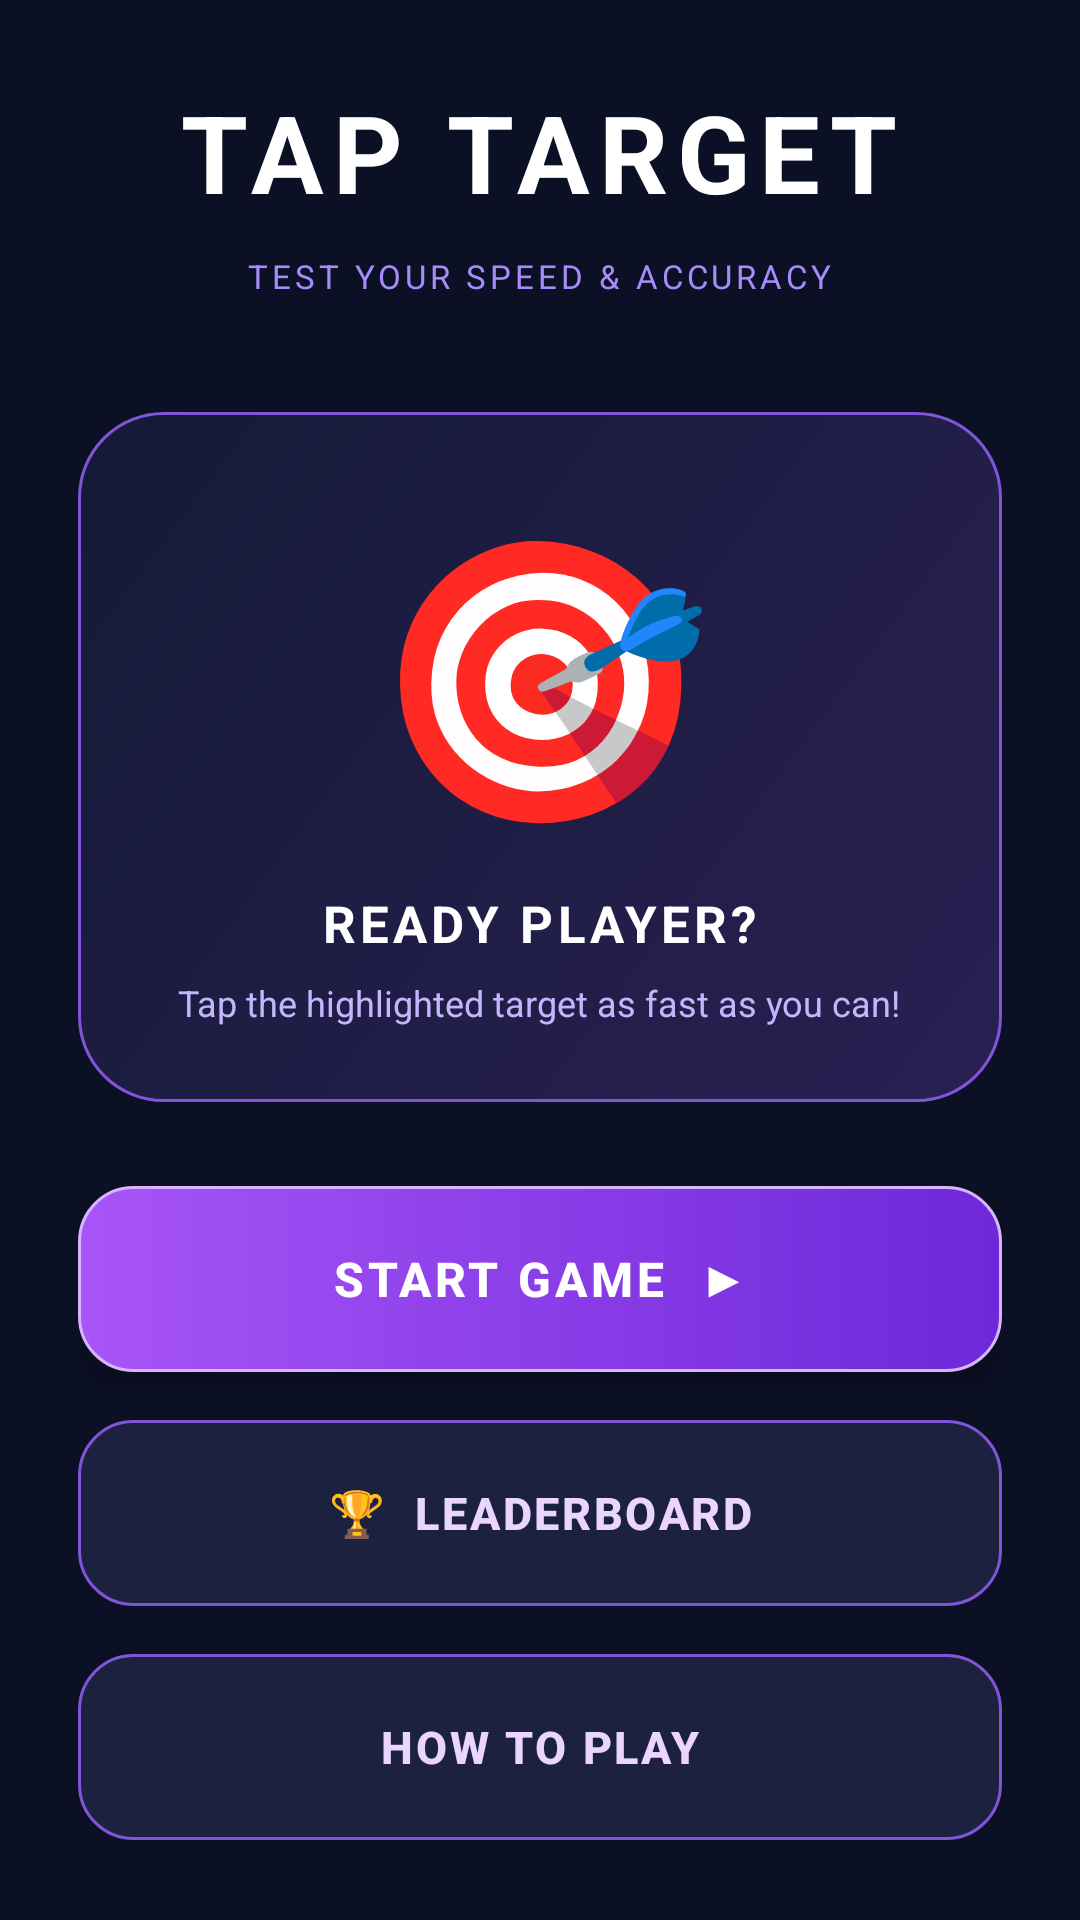

Layout XML and referenced resources for this Android screen:
<!-- AndroidManifest.xml: application theme Theme.TapTargetGame -->
<!-- res/layout/activity_main.xml -->
<?xml version="1.0" encoding="utf-8"?>
<LinearLayout
    xmlns:android="http://schemas.android.com/apk/res/android"
    android:id="@+id/main"
    android:layout_width="match_parent"
    android:layout_height="match_parent"
    android:orientation="vertical"
    android:gravity="center"
    android:padding="26dp"
    android:background="#0B1024">

    <TextView
        android:layout_width="wrap_content"
        android:layout_height="wrap_content"
        android:text="✦  ARCADE GAME  ✦"
        android:textColor="#C084FC"
        android:textSize="12sp"
        android:textStyle="bold"
        android:letterSpacing="0.2"
        android:layout_marginBottom="18dp"/>

    <TextView
        android:layout_width="wrap_content"
        android:layout_height="wrap_content"
        android:text="TAP TARGET"
        android:textColor="#FFFFFF"
        android:textSize="36sp"
        android:textStyle="bold"
        android:letterSpacing="0.08"
        android:gravity="center"/>

    <TextView
        android:layout_width="wrap_content"
        android:layout_height="wrap_content"
        android:text="TEST YOUR SPEED &amp; ACCURACY"
        android:textColor="#A78BFA"
        android:textSize="11sp"
        android:letterSpacing="0.12"
        android:layout_marginTop="10dp"/>

    <LinearLayout
        android:layout_width="match_parent"
        android:layout_height="230dp"
        android:orientation="vertical"
        android:gravity="center"
        android:background="@drawable/bg_neon_hero"
        android:layout_marginTop="38dp"
        android:layout_marginBottom="28dp"
        android:padding="20dp">

        <TextView
            android:layout_width="wrap_content"
            android:layout_height="wrap_content"
            android:text="🎯"
            android:textSize="92sp"
            android:gravity="center"/>

        <TextView
            android:layout_width="wrap_content"
            android:layout_height="wrap_content"
            android:text="READY PLAYER?"
            android:textColor="#FFFFFF"
            android:textSize="17sp"
            android:textStyle="bold"
            android:letterSpacing="0.08"
            android:layout_marginTop="12dp"/>

        <TextView
            android:layout_width="wrap_content"
            android:layout_height="wrap_content"
            android:text="Tap the highlighted target as fast as you can!"
            android:textColor="#C4B5FD"
            android:textSize="12sp"
            android:gravity="center"
            android:layout_marginTop="7dp"/>
    </LinearLayout>

    <Button
        android:id="@+id/btnStart"
        android:layout_width="match_parent"
        android:layout_height="62dp"
        android:text="START GAME  ▶"
        android:textSize="16sp"
        android:textStyle="bold"
        android:textColor="#FFFFFF"
        android:letterSpacing="0.08"
        android:background="@drawable/btn_neon_primary"
        android:elevation="8dp"
        android:stateListAnimator="@null"/>

    <Button
        android:id="@+id/btnLeaderboard"
        android:layout_width="match_parent"
        android:layout_height="62dp"
        android:layout_marginTop="16dp"
        android:text="🏆  LEADERBOARD"
        android:textSize="15sp"
        android:textStyle="bold"
        android:textColor="#E9D5FF"
        android:letterSpacing="0.06"
        android:background="@drawable/btn_neon_secondary"
        android:stateListAnimator="@null"/>

    <Button
        android:id="@+id/btnHowToPlay"
        android:layout_width="match_parent"
        android:layout_height="62dp"
        android:layout_marginTop="16dp"
        android:text="HOW TO PLAY"
        android:textSize="15sp"
        android:textStyle="bold"
        android:textColor="#E9D5FF"
        android:letterSpacing="0.06"
        android:background="@drawable/btn_neon_secondary"
        android:stateListAnimator="@null"/>

    <TextView
        android:layout_width="wrap_content"
        android:layout_height="wrap_content"
        android:text="TAP TARGET"
        android:textColor="#777DA5"
        android:textSize="10sp"
        android:letterSpacing="0.12"
        android:layout_marginTop="35dp"/>

</LinearLayout>
<!-- resources referenced by this layout -->
<resources>
  <!-- drawable bg_neon_hero (drawable) -->
  <?xml version="1.0" encoding="utf-8"?>
  <shape xmlns:android="http://schemas.android.com/apk/res/android">
      <corners android:radius="28dp"/>
      <gradient
          android:angle="135"
          android:startColor="#292052"
          android:endColor="#151A38"/>
      <stroke
          android:width="1dp"
          android:color="#8055D8"/>
  </shape>
  <!-- drawable btn_neon_primary (drawable) -->
  <?xml version="1.0" encoding="utf-8"?>
  <shape xmlns:android="http://schemas.android.com/apk/res/android">
      <corners android:radius="18dp"/>
      <gradient
          android:angle="0"
          android:startColor="#A855F7"
          android:endColor="#6D28D9"/>
      <stroke
          android:width="1dp"
          android:color="#D8B4FE"/>
  </shape>
  <!-- drawable btn_neon_secondary (drawable) -->
  <?xml version="1.0" encoding="utf-8"?>
  <shape xmlns:android="http://schemas.android.com/apk/res/android">
      <solid android:color="#1C2140"/>
      <corners android:radius="18dp"/>
      <stroke
          android:width="1dp"
          android:color="#8055D8"/>
  </shape>
  <style name="Theme.TapTargetGame" parent="Base.Theme.TapTargetGame" />
  <style name="Base.Theme.TapTargetGame" parent="Theme.Material3.DayNight.NoActionBar">
          
          
      </style>
</resources>
